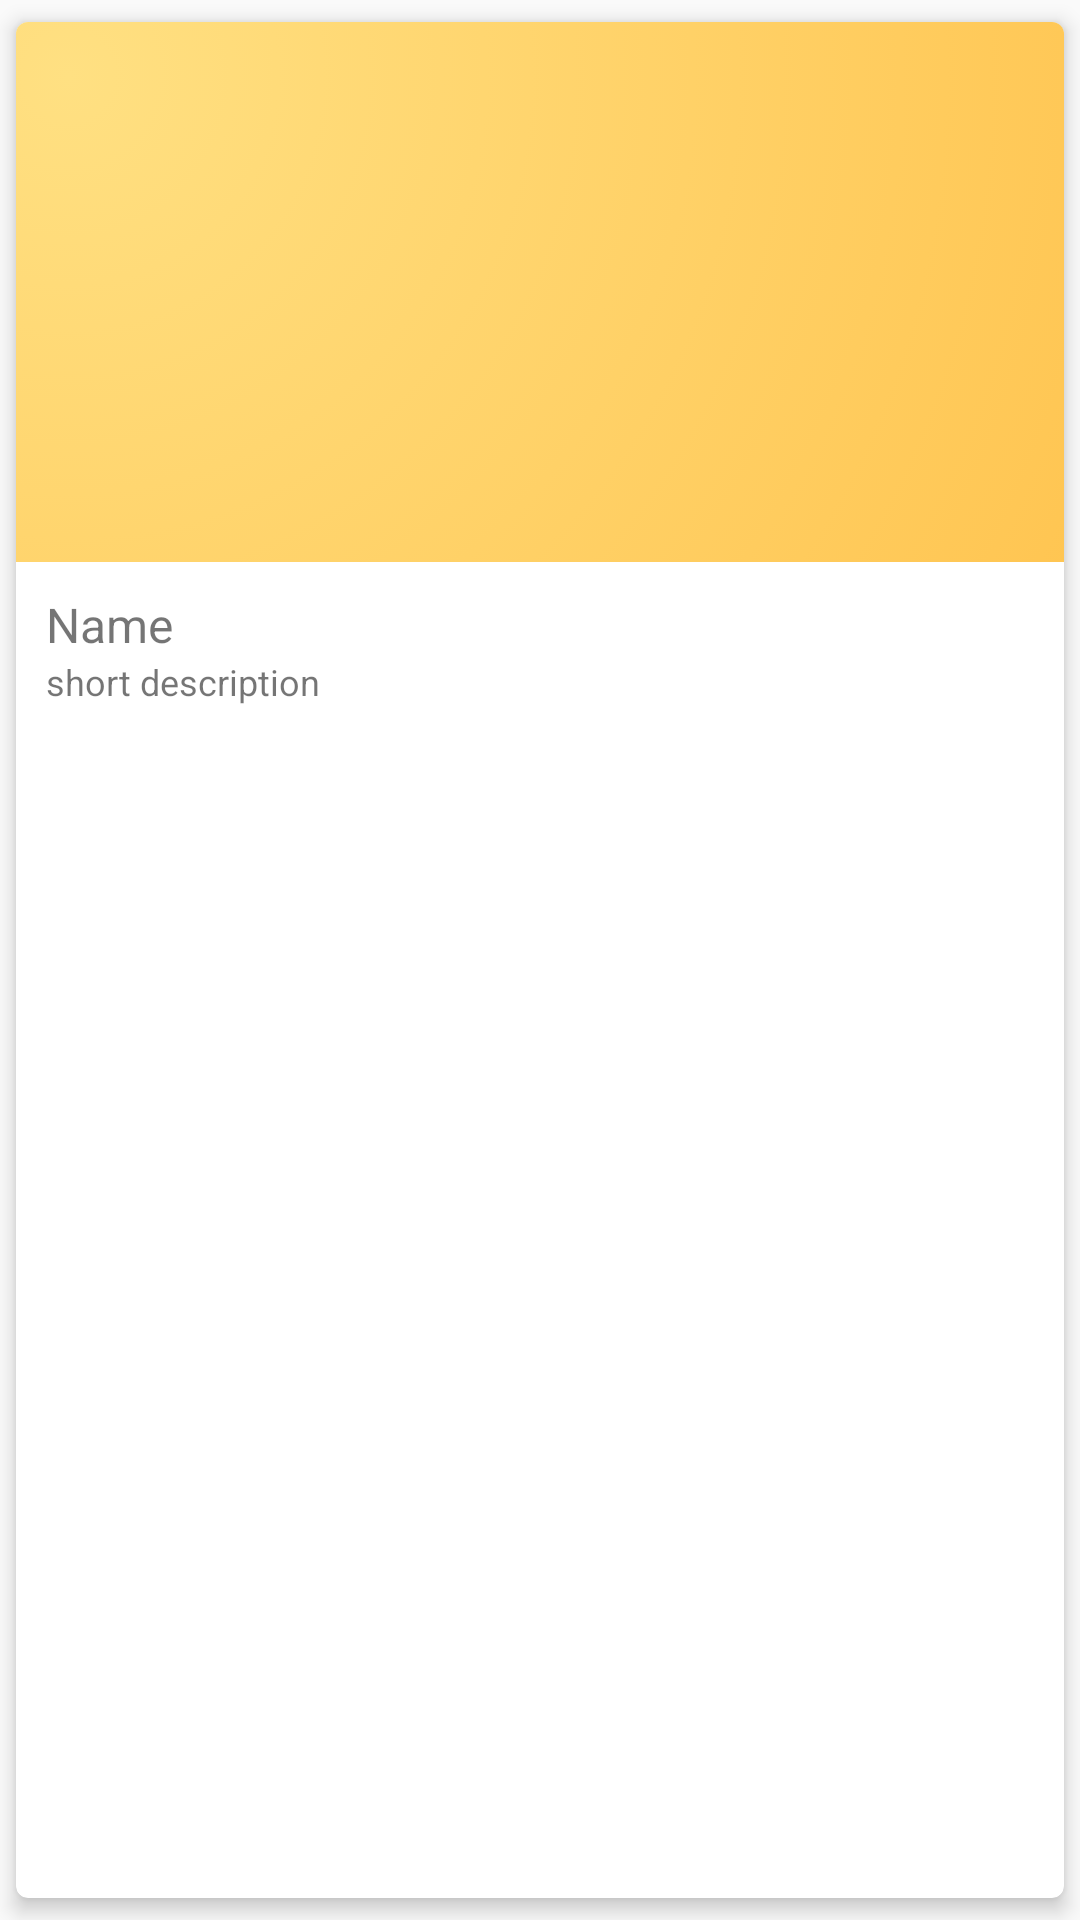

The Android layout XML behind this screen, and the referenced resources:
<!-- AndroidManifest.xml: application theme AppTheme -->
<!-- res/layout/character_thumb.xml -->
<?xml version="1.0" encoding="utf-8"?>
<android.support.v7.widget.CardView xmlns:android="http://schemas.android.com/apk/res/android"
    xmlns:card_view="http://schemas.android.com/apk/res-auto"
    android:id="@+id/character_card"
    android:layout_width="match_parent"
    android:layout_height="wrap_content"
    android:layout_gravity="center"
    card_view:cardCornerRadius="4dp"
    card_view:cardElevation="4dp"
    card_view:cardUseCompatPadding="true">

    <LinearLayout
        android:layout_width="match_parent"
        android:layout_height="wrap_content"
        android:orientation="vertical">

        <ImageView
            android:id="@+id/thumb_image"
            android:layout_width="match_parent"
            android:layout_height="180dp"
            android:scaleType="centerCrop"
            android:src="@drawable/login_gradient" />

        <RelativeLayout
            android:layout_width="match_parent"
            android:layout_height="wrap_content"
            android:padding="10dp">

            <TextView
                android:id="@+id/thumb_name"
                android:layout_width="match_parent"
                android:layout_height="wrap_content"
                android:text="Name"
                android:textSize="@dimen/card_title" />

            <TextView
                android:id="@+id/thumb_desc"
                android:layout_width="match_parent"
                android:layout_height="wrap_content"
                android:layout_alignParentStart="true"
                android:layout_below="@+id/thumb_name"
                android:layout_toStartOf="@+id/thumb_fav"
                android:text="short description"
                android:textSize="@dimen/card_sub" />

            <ImageButton
                android:id="@+id/thumb_fav"
                android:layout_width="40dp"
                android:layout_height="40dp"
                android:layout_alignParentRight="true"
                android:background="@color/cardview_light_background"
                android:src="@drawable/ic_more_vert_black_24dp"
                android:tint="@color/colorSheetIcon" />

        </RelativeLayout>
    </LinearLayout>
</android.support.v7.widget.CardView>
<!-- resources referenced by this layout -->
<resources>
  <color name="colorSheetIcon">#0000</color>
  <dimen name="card_sub">12sp</dimen>
  <dimen name="card_title">16sp</dimen>
  <!-- drawable login_gradient (drawable) -->
  <?xml version="1.0" encoding="utf-8"?>
  <selector xmlns:android="http://schemas.android.com/apk/res/android">
      <item>
          <shape xmlns:android="http://schemas.android.com/apk/res/android" android:shape="rectangle" >
              <gradient
                  android:type="radial"
                  android:centerX="5%"
                  android:centerY="10%"
                  android:startColor="#FFFFE082"
                  android:endColor="#FF9800"
                  android:gradientRadius="3000"/>
          </shape>
      </item>
  </selector>
  <style name="AppTheme" parent="Theme.AppCompat.Light.DarkActionBar">
          
          <item name="colorPrimary">@color/colorPrimary</item>
          <item name="colorPrimaryDark">@color/colorPrimaryDark</item>
          <item name="colorAccent">@color/colorAccent</item>
      </style>
  <color name="colorPrimary">#424242</color>
  <color name="colorPrimaryDark">#212121</color>
  <color name="colorAccent">#FF9100</color>
</resources>
